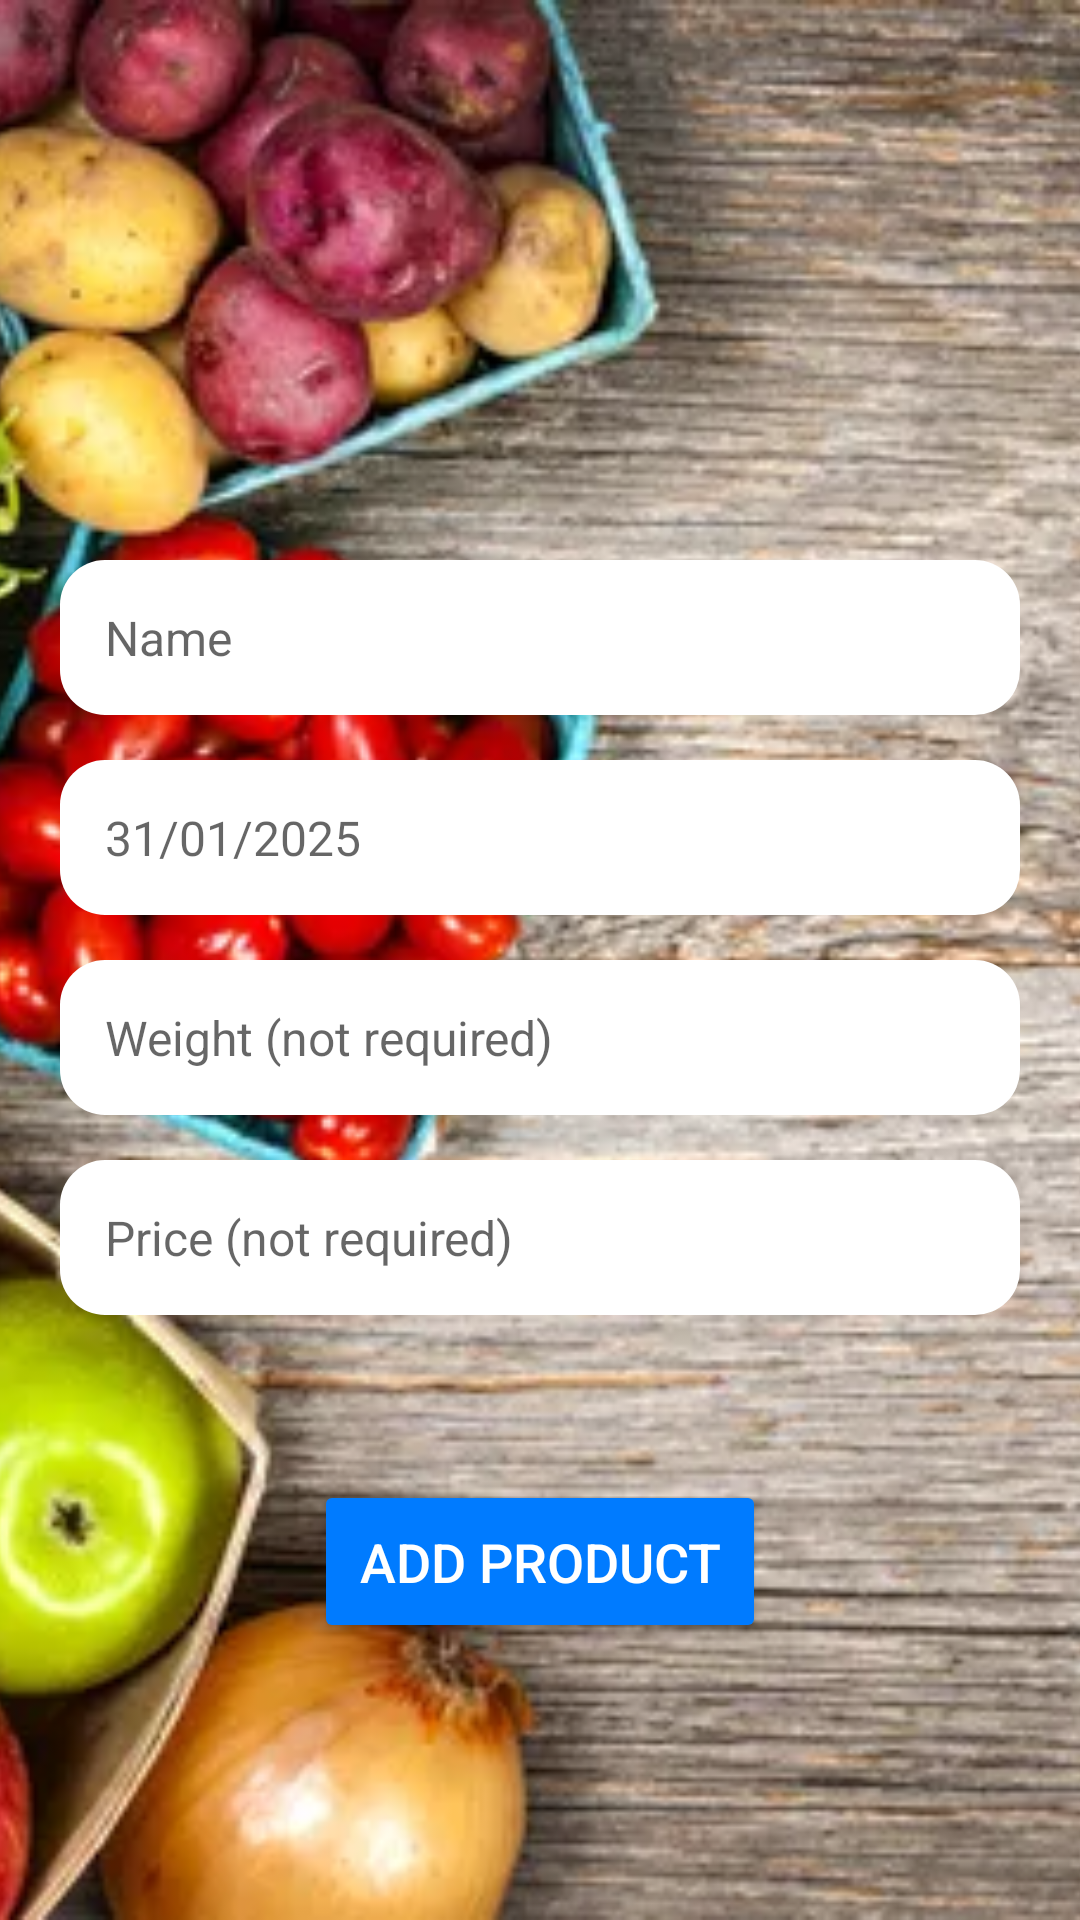

Write the Android layout XML for this screen, with the resource values it uses.
<!-- AndroidManifest.xml: application theme Theme.GroceryNotifier -->
<!-- res/layout/add_product.xml -->
<?xml version="1.0" encoding="utf-8"?>
<androidx.constraintlayout.widget.ConstraintLayout xmlns:android="http://schemas.android.com/apk/res/android"
    xmlns:app="http://schemas.android.com/apk/res-auto"
    xmlns:tools="http://schemas.android.com/tools"
    android:layout_width="match_parent"
    android:layout_height="match_parent"
    tools:context=".ui.addProduct.AddProductFragment">

    <RelativeLayout
        android:layout_width="match_parent"
        android:layout_height="match_parent">

        
        <ImageView
            android:layout_width="match_parent"
            android:layout_height="match_parent"
            android:contentDescription="Background Image"
            android:scaleType="centerCrop"
            android:src="@mipmap/products_background" />

        
        <LinearLayout
            android:id="@+id/fieldsContainer"
            android:layout_width="match_parent"
            android:layout_height="wrap_content"
            android:layout_centerInParent="true"
            android:gravity="center"
            android:orientation="vertical"
            android:padding="20dp"> 

            
            <EditText
                android:id="@+id/productName"
                android:layout_width="match_parent"
                android:layout_height="wrap_content"
                android:layout_marginBottom="15dp"
                android:background="@drawable/white_background"
                android:hint="Name"
                android:padding="15dp"
                android:textColor="#000000"
                android:textSize="16sp" />

            
            <EditText
                android:id="@+id/expirationDate"
                android:layout_width="match_parent"
                android:layout_height="wrap_content"
                android:layout_marginBottom="15dp"
                android:background="@drawable/white_background"
                android:hint="31/01/2025"
                android:padding="15dp"
                android:textColor="#000000"
                android:textSize="16sp" />

            
            <EditText
                android:id="@+id/weight"
                android:layout_width="match_parent"
                android:layout_height="wrap_content"
                android:layout_marginBottom="15dp"
                android:background="@drawable/white_background"
                android:hint="Weight (not required)"
                android:inputType="number"
                android:padding="15dp"
                android:textColor="#000000"
                android:textSize="16sp" />

            
            <EditText
                android:id="@+id/price"
                android:layout_width="match_parent"
                android:layout_height="wrap_content"
                android:layout_marginBottom="15dp"
                android:background="@drawable/white_background"
                android:hint="Price (not required)"
                android:inputType="number"
                android:padding="15dp"
                android:textColor="#000000"
                android:textSize="16sp" />
        </LinearLayout>

        
        <Button
            android:id="@+id/btnAddProduct"
            android:layout_width="wrap_content"
            android:layout_height="wrap_content"
            android:layout_below="@id/fieldsContainer"
            android:layout_centerHorizontal="true"
            android:layout_marginTop="20dp"
            android:backgroundTint="#007BFF"
            android:padding="15dp"
            android:text="Add Product"
            android:textColor="#FFFFFF"
            android:textSize="18sp" />

    </RelativeLayout>


</androidx.constraintlayout.widget.ConstraintLayout>
<!-- resources referenced by this layout -->
<resources>
  <!-- drawable white_background (drawable) -->
  <?xml version="1.0" encoding="utf-8"?>
  <shape xmlns:android="http://schemas.android.com/apk/res/android"
      android:shape="rectangle">
      <solid android:color="#FFFFFF"/>
      <corners android:radius="15dp"/>
      <padding android:left="10dp" android:right="10dp" android:top="5dp" android:bottom="5dp"/>
  </shape>
  <!-- mipmap products_background: webp bitmap (mipmap-hdpi, 73496 bytes) -->
  <style name="Theme.GroceryNotifier" parent="Theme.MaterialComponents.DayNight.DarkActionBar">
          
          <item name="colorPrimary">@color/purple_500</item>
          <item name="colorPrimaryVariant">@color/purple_700</item>
          <item name="colorOnPrimary">@color/white</item>
          
          <item name="colorSecondary">@color/teal_200</item>
          <item name="colorSecondaryVariant">@color/teal_700</item>
          <item name="colorOnSecondary">@color/black</item>
          
          <item name="android:statusBarColor">?attr/colorPrimaryVariant</item>
          
      </style>
  <color name="purple_500">#FF6200EE</color>
  <color name="purple_700">#FF3700B3</color>
  <color name="white">#FFFFFFFF</color>
  <color name="teal_200">#FF03DAC5</color>
  <color name="teal_700">#FF018786</color>
  <color name="black">#FF000000</color>
</resources>
